6-way image classification set "electrical_equipment" from GitHub (aatif-pathan001/Transfer-Learning-Projects); label vocabulary: breaker, closed blade disconnect switch, current transformer, porcelain pin insulator, power transformer, recloser.

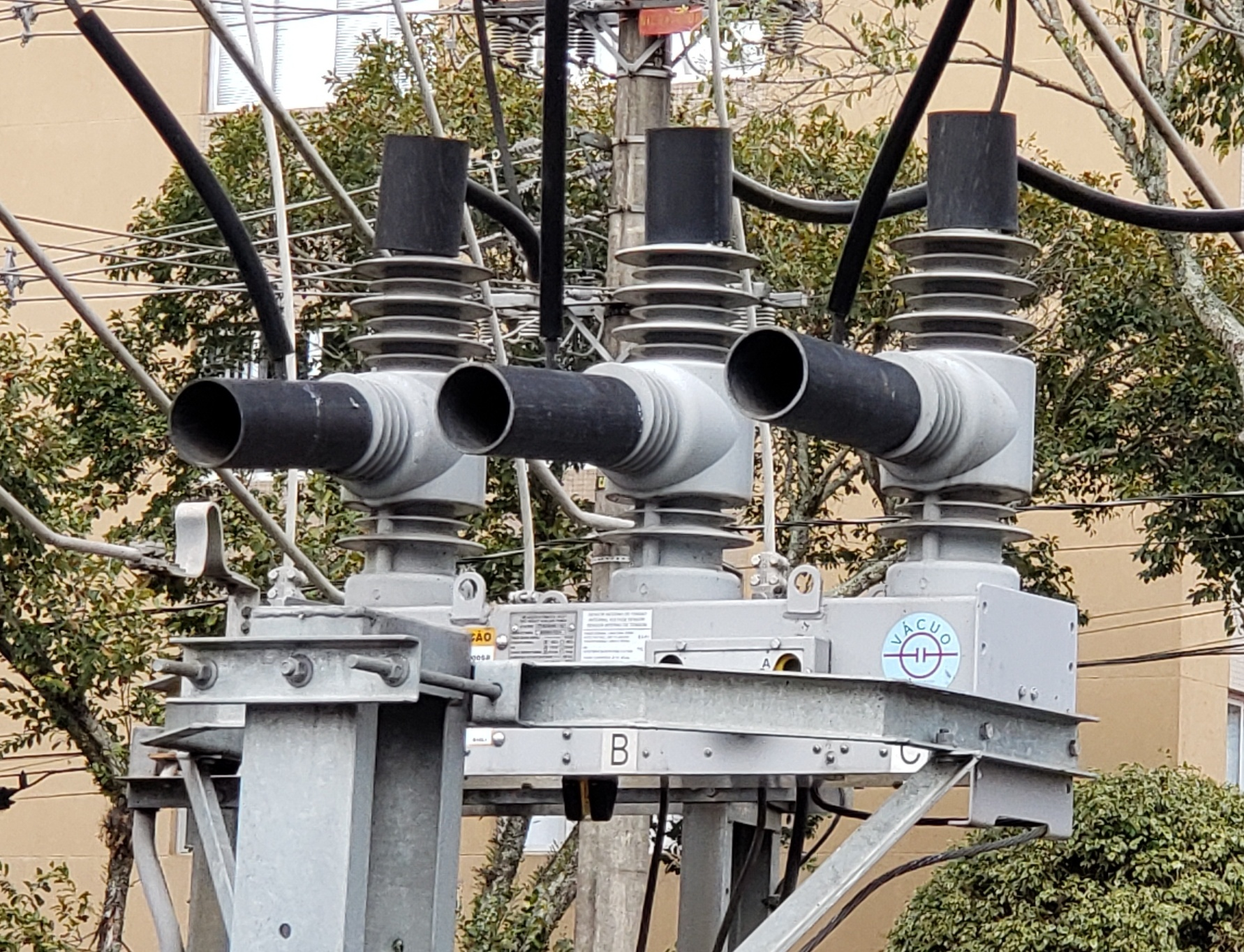
Label: recloser

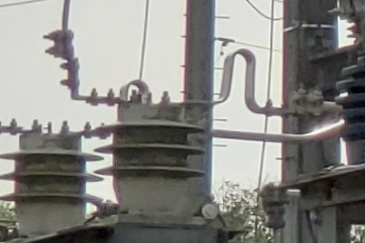
Label: current transformer

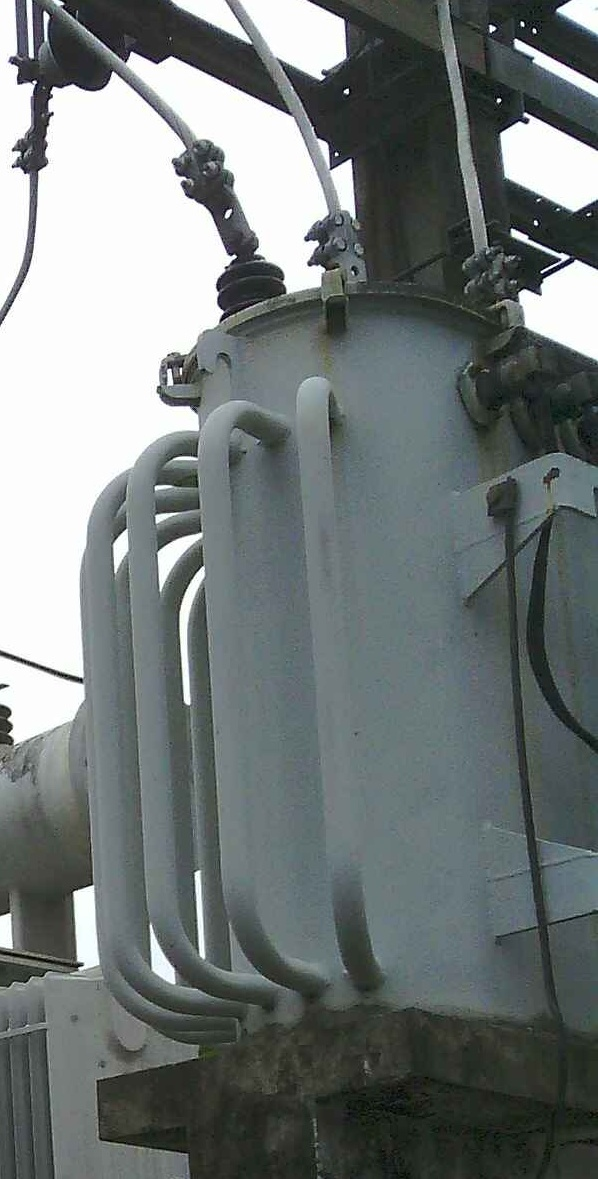
Label: power transformer

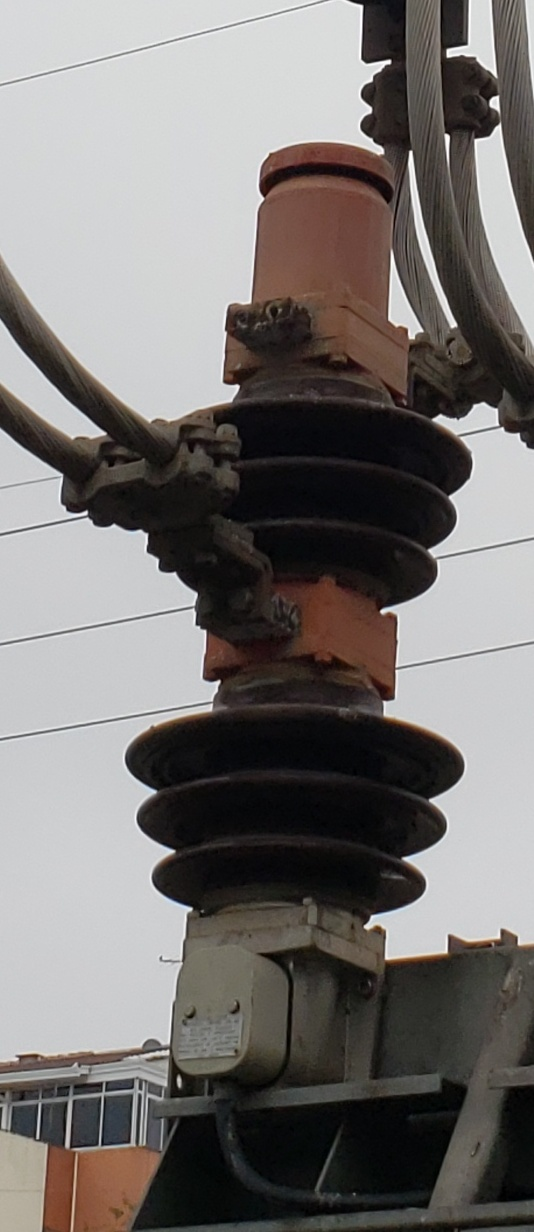
Label: breaker

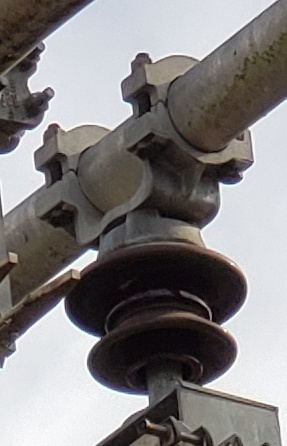
Label: porcelain pin insulator

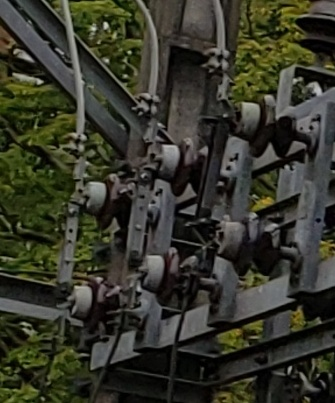
Label: closed blade disconnect switch
